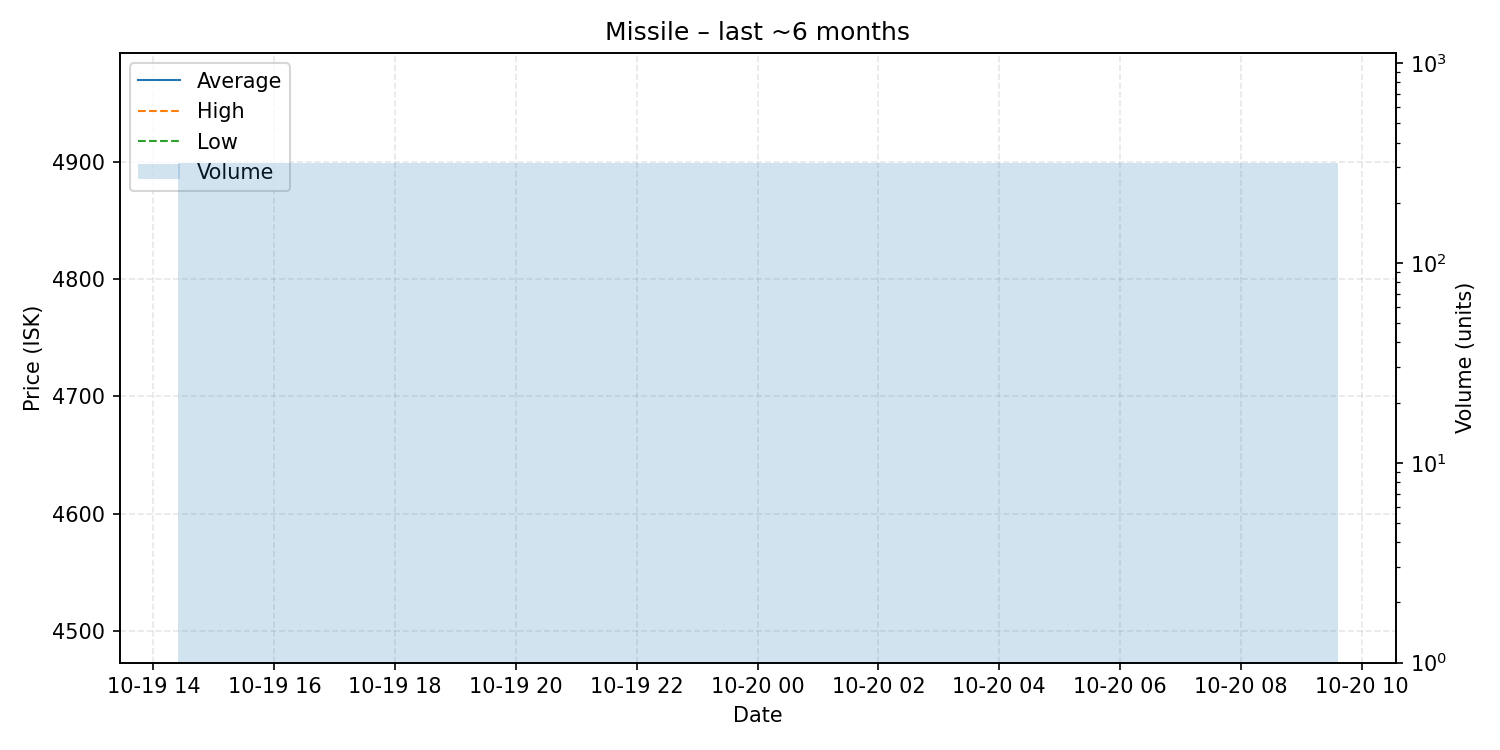

The data file committed next to this chart (first rows):
date, average, highest, lowest, order_count, volume
2025-10-20, 4733, 4733, 4733, 2, 315
